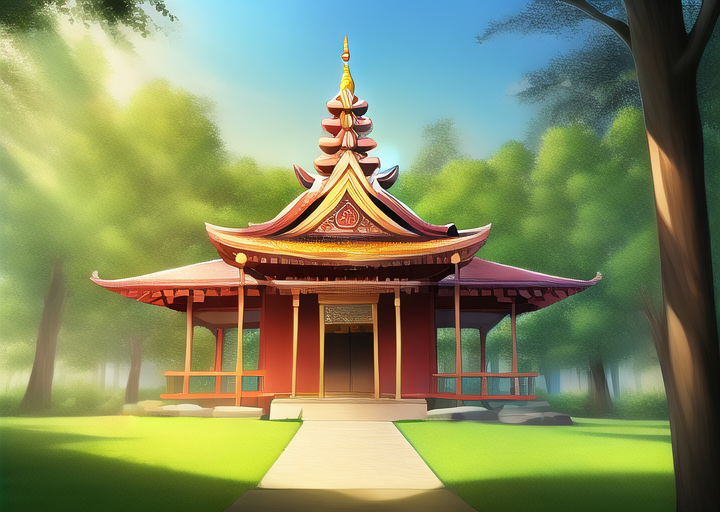
Generation parameters embedded in this image by AUTOMATIC1111 Stable Diffusion web UI or a fork of it (Forge, ...) (PNG 'parameters' text chunk):
masterpiece, best quality, ((temple)), daytime, cartoon, forest


Negative prompt: lowres, bad anatomy, bad hands, text, error, missing fingers, extra digit, fewer digits, cropped, worst quality, low quality, normal quality, jpeg artifacts, signature, watermark, username, blurry, artist name, road
Steps: 38, Sampler: Euler a, CFG scale: 12, Seed: 1824250571, Size: 720x512, Model hash: 89d59c3dde, Model: nai, Clip skip: 2, Version: v1.3.1